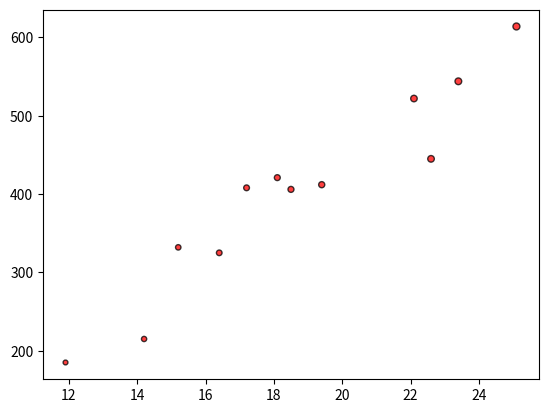

Write the Python code that produced this figure.
%matplotlib notebook

import matplotlib.pyplot as plt
import numpy as np

#x axis
temp = [14.2, 16.4, 11.9, 15.2, 18.5, 22.1, 19.4, 25.1, 23.4, 18.1, 22.6, 17.2]
#y axis 
sales = [215, 325, 185, 332, 406, 522, 412, 614, 544, 421, 445, 408]

# Tell matplotlib to create a scatter plot based upon the above data
plt.scatter(temp, sales, marker="o", facecolors="red", edgecolors="black",
            s=temp, alpha=0.75)

# Set the upper and lower limits of our y axis

# Set the upper and lower limits of our x axis

# Create a title, x label, and y label for our chart

# Save an image of the chart and print to screen
# NOTE: If your plot shrinks after saving an image,
# update matplotlib to 2.2 or higher,
# or simply run the above cells again.